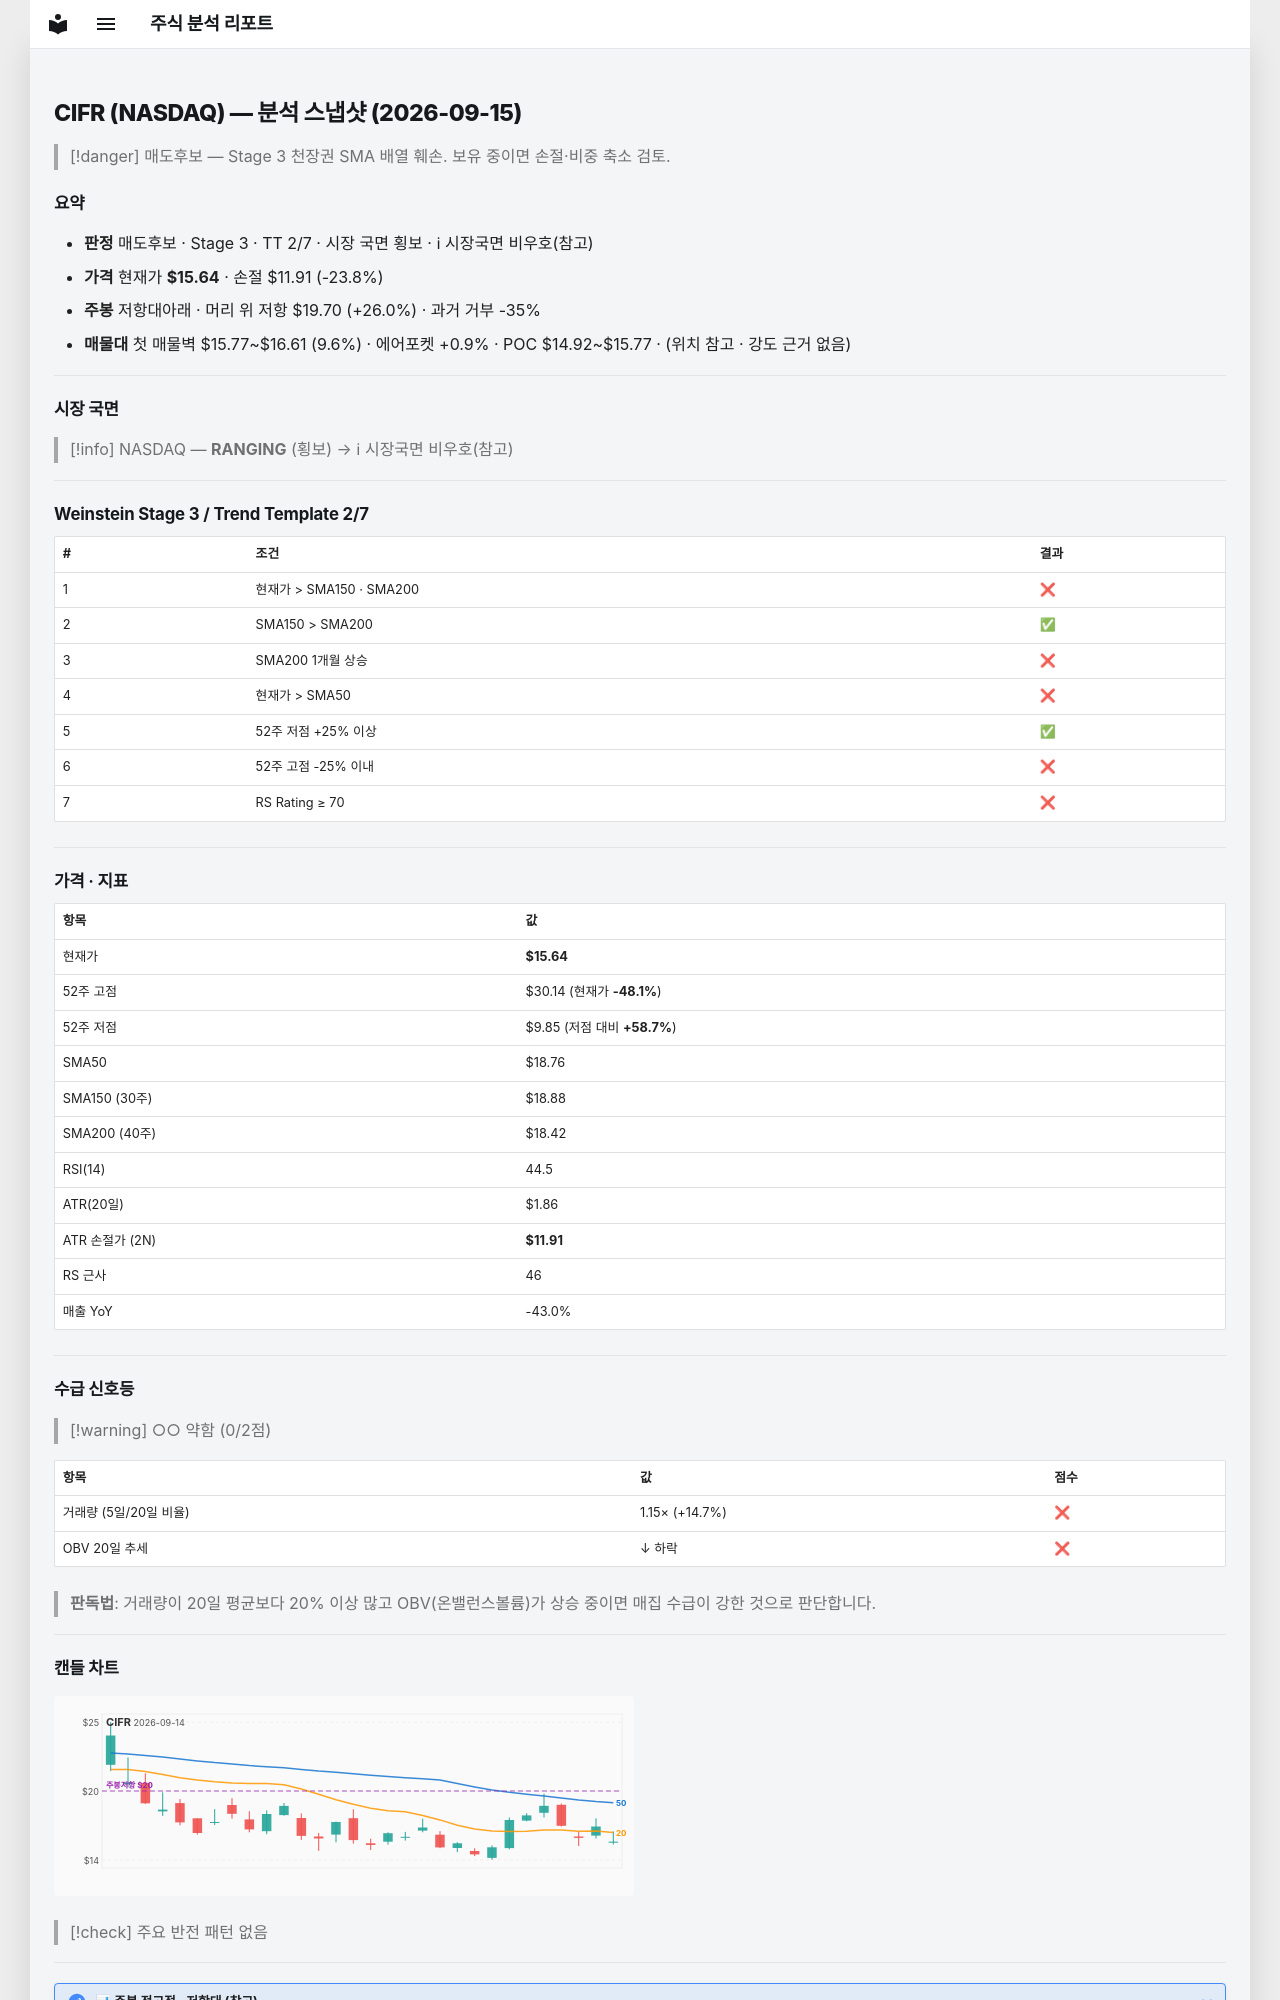

repository: soloandco/stock-reports · page: snapshots/CIFR-2026-09-15/index.html · generator: mkdocs

---
type: analysis-snapshot
title: CIFR 분석 스냅샷
ticker: CIFR
market: NASDAQ
created: 2026-09-15
updated: 2026-09-15
bar-date: 2026-09-14
verdict: 매도후보
real-rr: 1.09
sma50-gap-pct: -16.7
weekly-position: 저항대아래
weekly-overhead-price: 19.70
weekly-overhead-pct: 26.0
stage: 3
trend-template-score: 2
tt-max: 7
price: 15.635000228881836
stop-price: 11.9065171174713
market-regime: RANGING
supply-demand-score: 0/2
supply-demand-label: 약함
status: tracking
tags:
  - stock-agent
  - watchlist
  - CIFR
  - analysis
related:
  - "[[analysis-template]]"
---

# CIFR (NASDAQ) — 분석 스냅샷 (2026-09-15)

> [!danger] 매도후보 — Stage 3 천장권
> SMA 배열 훼손. 보유 중이면 손절·비중 축소 검토.

## 요약

- **판정** 매도후보 · Stage 3 · TT 2/7 · 시장 국면 횡보 · ℹ 시장국면 비우호(참고)
- **가격** 현재가 **$15.64** · 손절 $11.91 (-23.8%)
- **주봉** 저항대아래 · 머리 위 저항 $19.70 (+26.0%) · 과거 거부 -35%
- **매물대** 첫 매물벽 $15.77~$16.61 (9.6%) · 에어포켓 +0.9% · POC $14.92~$15.77 · (위치 참고 · 강도 근거 없음)

---

## 시장 국면

> [!info] NASDAQ — **RANGING** (횡보) → ℹ 시장국면 비우호(참고)

---

## Weinstein Stage 3 / Trend Template 2/7

| # | 조건 | 결과 |
|---|------|------|
| 1 | 현재가 > SMA150 · SMA200 | ❌ |
| 2 | SMA150 > SMA200 | ✅ |
| 3 | SMA200 1개월 상승 | ❌ |
| 4 | 현재가 > SMA50 | ❌ |
| 5 | 52주 저점 +25% 이상 | ✅ |
| 6 | 52주 고점 -25% 이내 | ❌ |
| 7 | RS Rating ≥ 70 | ❌ |

---

## 가격 · 지표

| 항목 | 값 |
|------|---|
| 현재가 | **$15.64** |
| 52주 고점 | $30.14 (현재가 **-48.1%**) |
| 52주 저점 | $9.85 (저점 대비 **+58.7%**) |
| SMA50 | $18.76 |
| SMA150 (30주) | $18.88 |
| SMA200 (40주) | $18.42 |
| RSI(14) | 44.5 |
| ATR(20일) | $1.86 |
| ATR 손절가 (2N) | **$11.91** |
| RS 근사 | 46 |
| 매출 YoY | -43.0% |

---
## 수급 신호등

> [!warning] ○○ 약함 (0/2점)

| 항목 | 값 | 점수 |
|------|------|------|
| 거래량 (5일/20일 비율) | 1.15× (+14.7%) | ❌ |
| OBV 20일 추세 | ↓ 하락 | ❌ |

> **판독법**: 거래량이 20일 평균보다 20% 이상 많고 OBV(온밸런스볼륨)가 상승 중이면 매집 수급이 강한 것으로 판단합니다.

---
